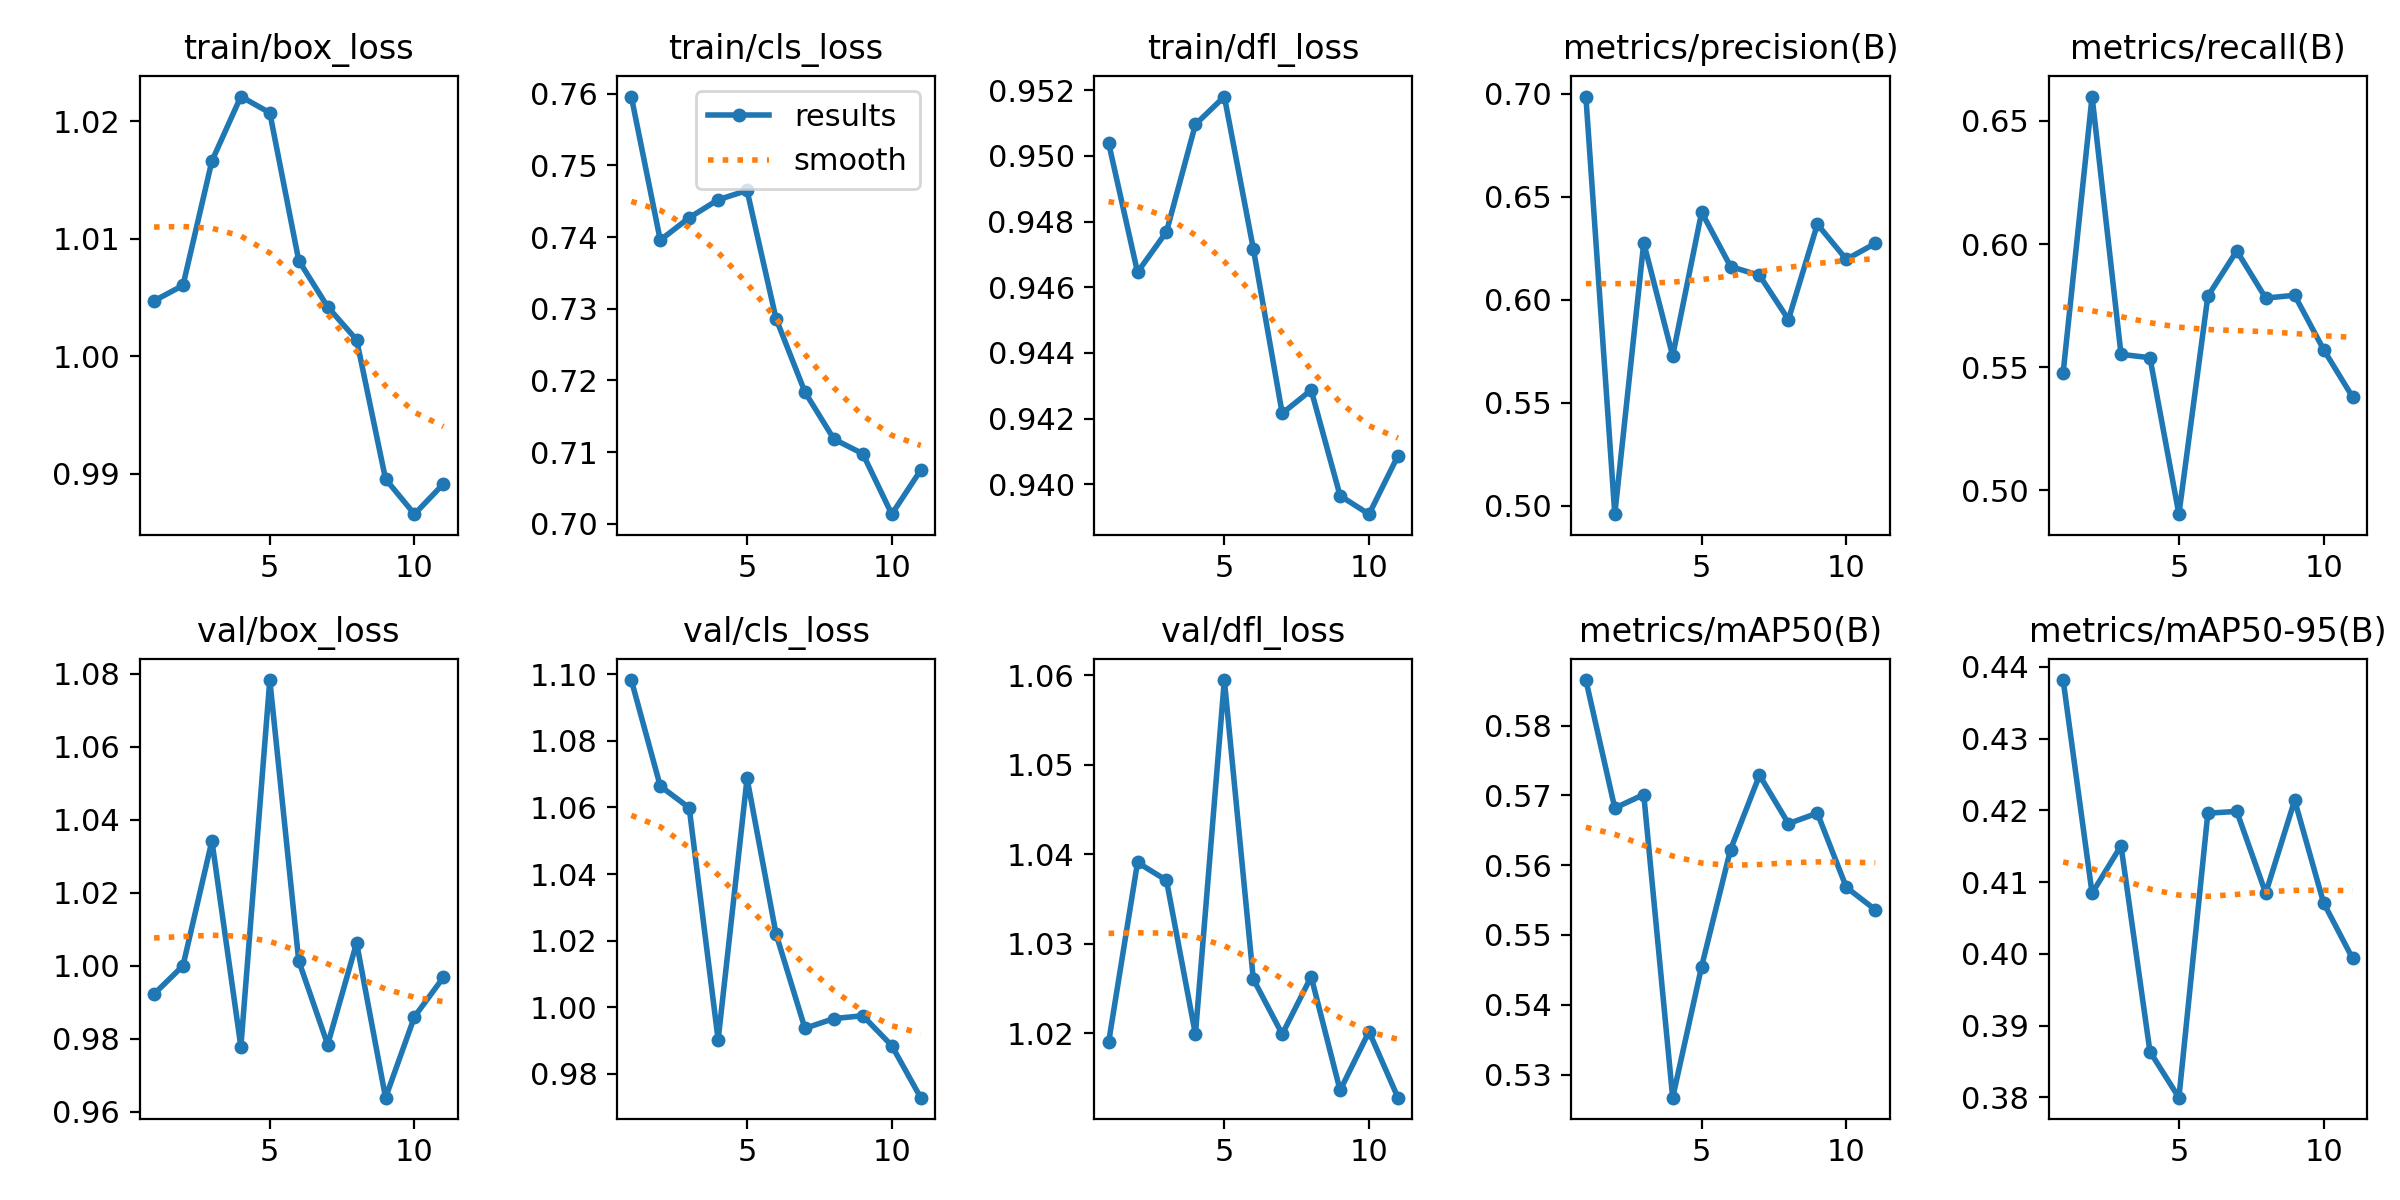

The table this chart was drawn from, first rows:
epoch, time, train/box_loss, train/cls_loss, train/dfl_loss, metrics/precision(B), metrics/recall(B), metrics/mAP50(B), metrics/mAP50-95(B), val/box_loss, val/cls_loss, val/dfl_loss, lr/pg0, lr/pg1, lr/pg2
1, 56.66, 1.005, 0.7596, 0.9504, 0.6987, 0.5477, 0.5865, 0.4382, 0.9922, 1.098, 1.019, 0.0001845, 0.0001845, 0.0001845
2, 112.5, 1.006, 0.7396, 0.9465, 0.4959, 0.6599, 0.5682, 0.4084, 1, 1.066, 1.039, 0.0003625, 0.0003625, 0.0003625
3, 168.1, 1.017, 0.7427, 0.9477, 0.6276, 0.5552, 0.5701, 0.4151, 1.034, 1.06, 1.037, 0.0005332, 0.0005332, 0.0005332
4, 223.4, 1.022, 0.7452, 0.951, 0.5727, 0.5539, 0.5267, 0.3864, 0.9778, 0.9902, 1.02, 0.000523, 0.000523, 0.000523
5, 278.7, 1.021, 0.7465, 0.9518, 0.6425, 0.4903, 0.5455, 0.38, 1.078, 1.069, 1.059, 0.000512, 0.000512, 0.000512
6, 334.4, 1.008, 0.7286, 0.9472, 0.6161, 0.5788, 0.5622, 0.4196, 1.001, 1.022, 1.026, 0.000501, 0.000501, 0.000501
7, 390.1, 1.004, 0.7184, 0.9422, 0.6118, 0.5972, 0.5729, 0.4199, 0.9784, 0.9937, 1.02, 0.0004899, 0.0004899, 0.0004899
8, 445.2, 1.001, 0.7118, 0.9429, 0.5904, 0.5781, 0.566, 0.4085, 1.006, 0.9966, 1.026, 0.0004789, 0.0004789, 0.0004789
9, 500.6, 0.9896, 0.7098, 0.9396, 0.6367, 0.5792, 0.5675, 0.4214, 0.9639, 0.9975, 1.014, 0.0004679, 0.0004679, 0.0004679
10, 556.3, 0.9866, 0.7013, 0.9391, 0.6196, 0.5572, 0.5568, 0.4071, 0.986, 0.9885, 1.02, 0.0004569, 0.0004569, 0.0004569
11, 611.7, 0.9892, 0.7075, 0.9409, 0.6273, 0.538, 0.5536, 0.3994, 0.9968, 0.9729, 1.013, 0.0004459, 0.0004459, 0.0004459
